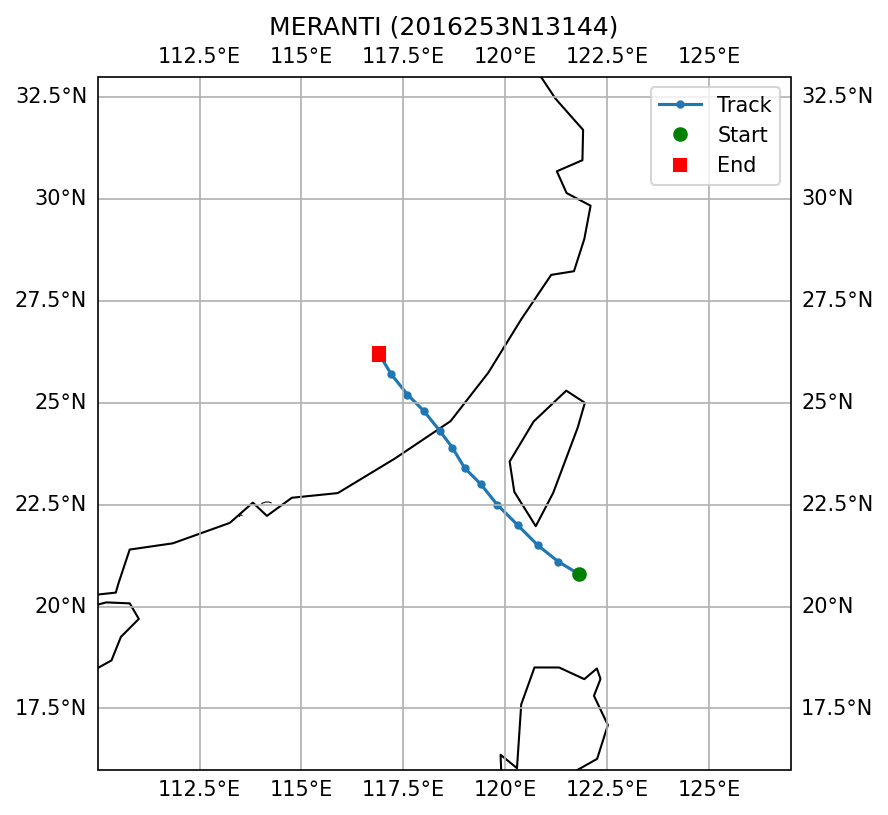

Source data for this figure (header and first rows):
SID, NAME, ISO_TIME, LAT, LON, DIST2LAND, USA_WIND, USA_PRES, USA_R34_NE, USA_R34_SE, USA_R34_SW, USA_R34_NW, USA_RMW, CMA_CAT
2016253N13144, MERANTI, 2016-09-13 18:00:00, 20.8, 121.8, 154, 165.0, 899.0, 190.0, 170.0, 170.0, 200.0, 12.0, 6
2016253N13144, MERANTI, 2016-09-13 21:00:00, 21.1, 121.3, 98, 160.0, 900.0, 185.0, 180.0, 170.0, 200.0, 12.0, 6
2016253N13144, MERANTI, 2016-09-14 00:00:00, 21.5, 120.8, 44, 155.0, 900.0, 180.0, 190.0, 170.0, 200.0, 12.0, 6
2016253N13144, MERANTI, 2016-09-14 03:00:00, 22.0, 120.3, 41, 140.0, 915.0, 180.0, 190.0, 170.0, 200.0, 11.0, 6
2016253N13144, MERANTI, 2016-09-14 06:00:00, 22.5, 119.8, 51, 125.0, 929.0, 180.0, 190.0, 170.0, 200.0, 10.0, 6
2016253N13144, MERANTI, 2016-09-14 09:00:00, 23.0, 119.4, 72, 118.0, 935.0, 175.0, 170.0, 160.0, 185.0, 10.0, 6
2016253N13144, MERANTI, 2016-09-14 12:00:00, 23.4, 119.0, 114, 110.0, 941.0, 170.0, 150.0, 150.0, 170.0, 10.0, 6
2016253N13144, MERANTI, 2016-09-14 15:00:00, 23.9, 118.7, 67, 98.0, 950.0, 170.0, 150.0, 140.0, 160.0, 18.0, 6
2016253N13144, MERANTI, 2016-09-14 18:00:00, 24.3, 118.4, 30, 85.0, 959.0, 170.0, 150.0, 130.0, 150.0, 25.0, 6
2016253N13144, MERANTI, 2016-09-14 21:00:00, 24.8, 118.0, 0, 78.0, 965.0, 160.0, 130.0, 115.0, 135.0, 30.0, 6
2016253N13144, MERANTI, 2016-09-15 00:00:00, 25.2, 117.6, 0, 70.0, 970.0, 150.0, 110.0, 100.0, 120.0, 35.0, 3
2016253N13144, MERANTI, 2016-09-15 03:00:00, 25.7, 117.2, 0, 55.0, 982.0, 150.0, 110.0, 100.0, 120.0, 35.0, 3
2016253N13144, MERANTI, 2016-09-15 06:00:00, 26.2, 116.9, 0, 40.0, 993.0, 150.0, 110.0, 100.0, 120.0, 35.0, 2
